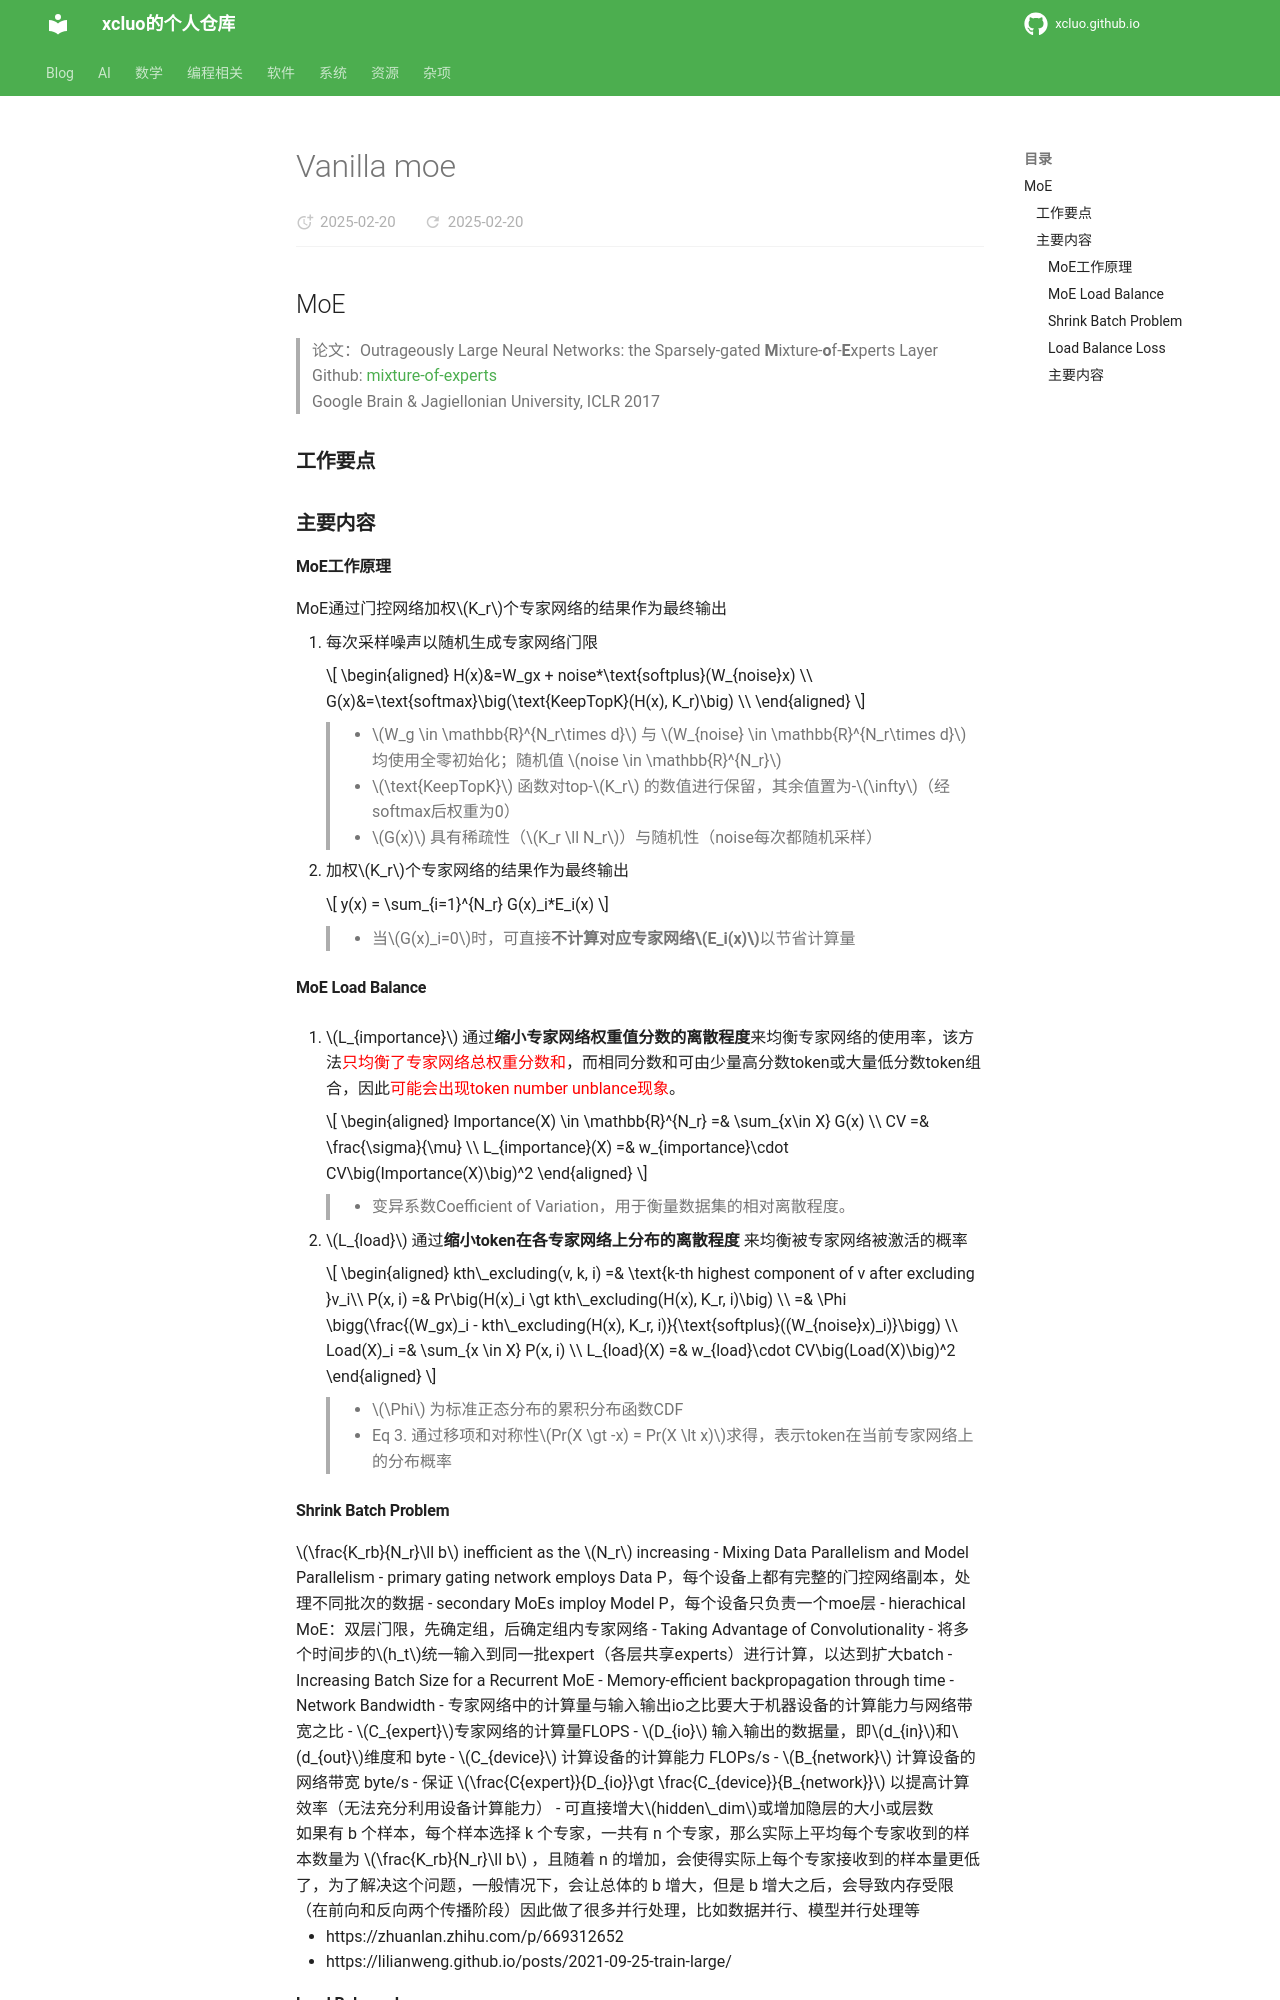

repository: xcluo/xcluo.github.io · page: AI/Paper_Reading/Trick/Ensemble/MoE/vanilla_moe.html · generator: mkdocs

## MoE
> 论文：Outrageously Large Neural Networks: the Sparsely-gated **M**ixture-**o**f-**E**xperts Layer  
> Github: [mixture-of-experts](https://github.com/davidmrau/mixture-of-experts/blob/master/moe.py#L17)  
> Google Brain & Jagiellonian University, ICLR 2017  

### 工作要点
### 主要内容
#### MoE工作原理
MoE通过门控网络加权$K_r$个专家网络的结果作为最终输出

1. 每次采样噪声以随机生成专家网络门限

    $$
    \begin{aligned}
        H(x)&=W_gx + noise*\text{softplus}(W_{noise}x) \\
        G(x)&=\text{softmax}\big(\text{KeepTopK}(H(x), K_r)\big) \\
    \end{aligned}
    $$

    > - $W_g \in \mathbb{R}^{N_r\times d}$ 与 $W_{noise} \in \mathbb{R}^{N_r\times d}$ 均使用全零初始化；随机值 $noise \in \mathbb{R}^{N_r}$ 
    > - $\text{KeepTopK}$ 函数对top-$K_r$ 的数值进行保留，其余值置为-$\infty$（经softmax后权重为0）
    > - $G(x)$ 具有稀疏性（$K_r \ll N_r$）与随机性（noise每次都随机采样）

2. 加权$K_r$个专家网络的结果作为最终输出

    $$
    y(x) = \sum_{i=1}^{N_r} G(x)_i*E_i(x) 
    $$

    > - 当$G(x)_i=0$时，可直接**不计算对应专家网络$E_i(x)$**以节省计算量
    
#### MoE Load Balance
1. $L_{importance}$ 通过**缩小专家网络权重值分数的离散程度**来均衡专家网络的使用率，该方法<span style="color: red">只均衡了专家网络总权重分数和</span>，而相同分数和可由少量高分数token或大量低分数token组合，因此<span style="color: red">可能会出现token number unblance现象</span>。


    $$
    \begin{aligned}
      Importance(X) \in \mathbb{R}^{N_r} =& \sum_{x\in X} G(x) \\
      CV =& \frac{\sigma}{\mu} \\
      L_{importance}(X) =& w_{importance}\cdot CV\big(Importance(X)\big)^2
    \end{aligned}
    $$

    > - 变异系数Coefficient of Variation，用于衡量数据集的相对离散程度。  

2. $L_{load}$ 通过**缩小token在各专家网络上分布的离散程度** 来均衡被专家网络被激活的概率

    $$
    \begin{aligned}
      kth\_excluding(v, k, i) =& \text{k-th highest component of v after excluding }v_i\\
      P(x, i) =& Pr\big(H(x)_i \gt kth\_excluding(H(x), K_r, i)\big) \\
      =& \Phi \bigg(\frac{(W_gx)_i - kth\_excluding(H(x), K_r, i)}{\text{softplus}((W_{noise}x)_i)}\bigg) \\
      Load(X)_i =& \sum_{x \in X} P(x, i) \\
      L_{load}(X) =& w_{load}\cdot CV\big(Load(X)\big)^2
    \end{aligned}
    $$

    > - $\Phi$ 为标准正态分布的累积分布函数CDF
    > - Eq 3. 通过移项和对称性$Pr(X \gt -x) = Pr(X \lt x)$求得，表示token在当前专家网络上的分布概率
